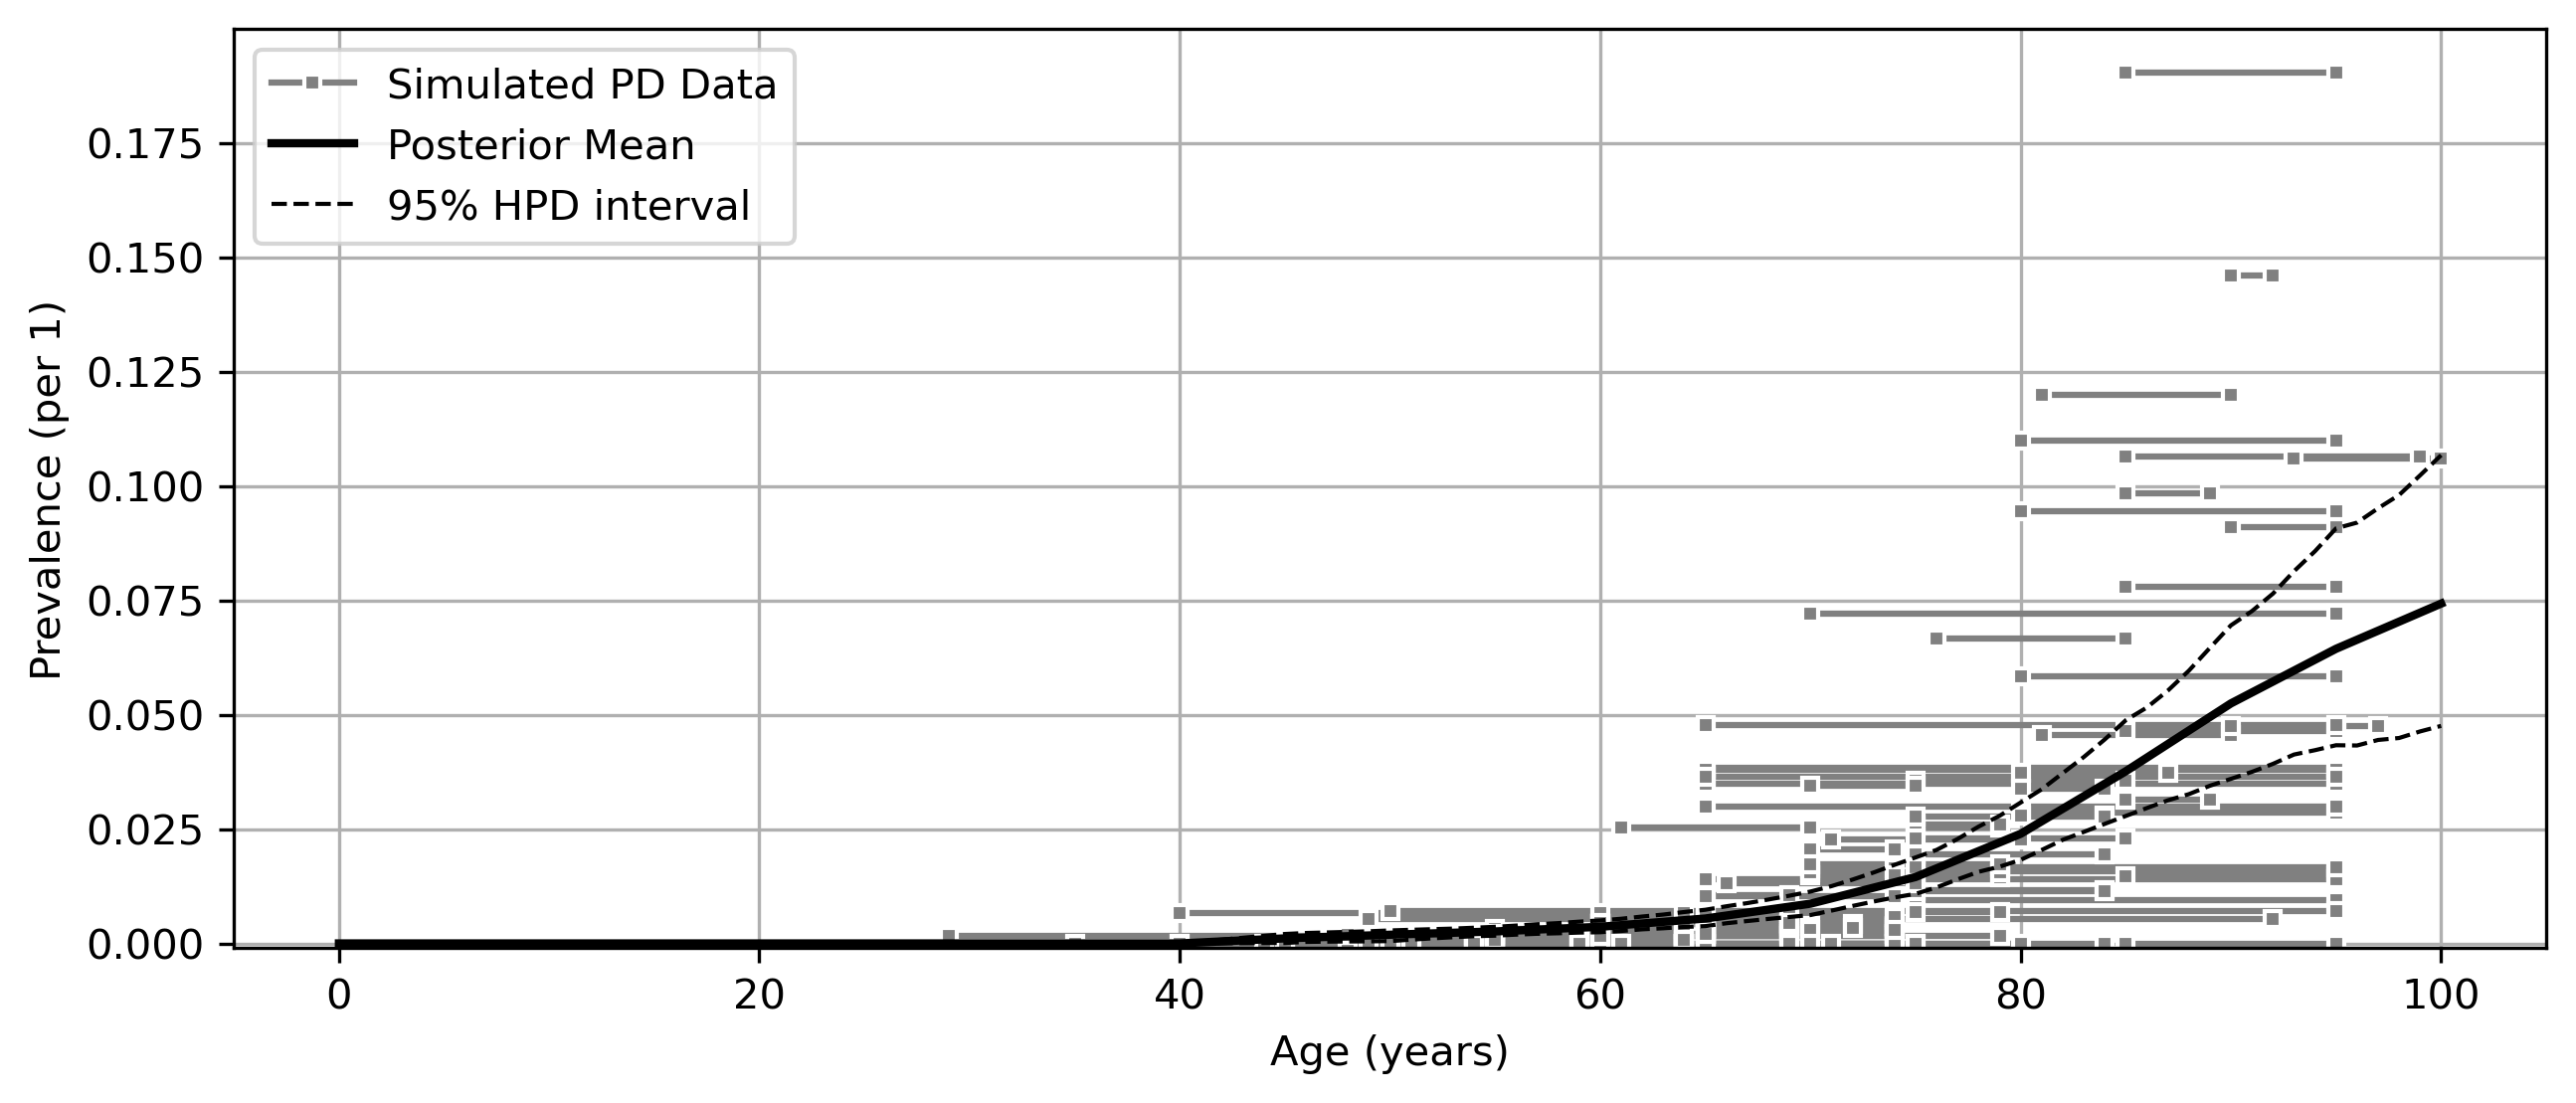

The table this chart was drawn from, first rows:
age, mean, lower_ci, upper_ci
0, 0.0, 0.0, 0.0
1, 0.0, 0.0, 0.0
2, 0.0, 0.0, 0.0
3, 0.0, 0.0, 0.0
4, 0.0, 0.0, 0.0
5, 0.0, 0.0, 0.0
6, 0.0, 0.0, 0.0
7, 0.0, 0.0, 0.0
8, 0.0, 0.0, 0.0
9, 0.0, 0.0, 0.0
10, 0.0, 0.0, 0.0
11, 0.0, 0.0, 0.0
12, 0.0, 0.0, 0.0
13, 0.0, 0.0, 0.0
14, 0.0, 0.0, 0.0
15, 0.0, 0.0, 0.0
16, 0.0, 0.0, 0.0
17, 0.0, 0.0, 0.0
18, 0.0, 0.0, 0.0
19, 0.0, 0.0, 0.0
20, 0.0, 0.0, 0.0
21, 0.0, 0.0, 0.0
22, 0.0, 0.0, 0.0
23, 0.0, 0.0, 0.0
24, 0.0, 0.0, 0.0
25, 0.0, 0.0, 0.0
26, 0.0, 0.0, 0.0
27, 0.0, 0.0, 0.0
28, 0.0, 0.0, 0.0
29, 0.0, 0.0, 0.0
30, 0.0, 0.0, 0.0
31, 0.0, 0.0, 0.0
32, 0.0, 0.0, 0.0
33, 0.0, 0.0, 0.0
34, 0.0, 0.0, 0.0
35, 0.0, 0.0, 0.0
36, 0.0, 0.0, 0.0
37, 0.0, 0.0, 0.0
38, 0.0, 0.0, 0.0
39, 0.0, 0.0, 0.0
40, 2.747976160416701e-07, 1.313932197934727e-14, 1.438751456324282e-06
41, 0.0002214, 3.0259387512817776e-05, 0.0004382
42, 0.0004426, 6.015905491825383e-05, 0.0008746
43, 0.0006638, 9.012022182043371e-05, 0.001311
44, 0.000885, 0.0001201, 0.001748
45, 0.001106, 0.0001502, 0.002185
46, 0.001264, 0.0003314, 0.002281
47, 0.001423, 0.0004007, 0.002417
48, 0.001581, 0.0004521, 0.002553
49, 0.00174, 0.0004963, 0.002704
50, 0.001898, 0.0005353, 0.00287
51, 0.002043, 0.0008566, 0.003034
52, 0.002188, 0.001177, 0.003196
53, 0.002333, 0.001464, 0.003401
54, 0.002478, 0.001664, 0.003616
55, 0.002624, 0.001812, 0.003822
56, 0.002827, 0.001999, 0.00405
57, 0.00303, 0.002164, 0.00427
58, 0.003233, 0.002298, 0.004563
59, 0.003436, 0.002418, 0.004859
... 41 more rows
